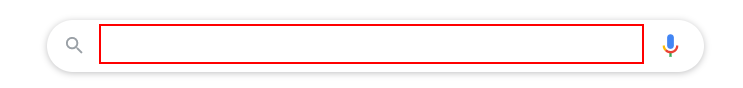
Workflow: WeatherForecast

Step 1: type "["Weather in " + userResponse+ "[k(enter)]"]" into the text box

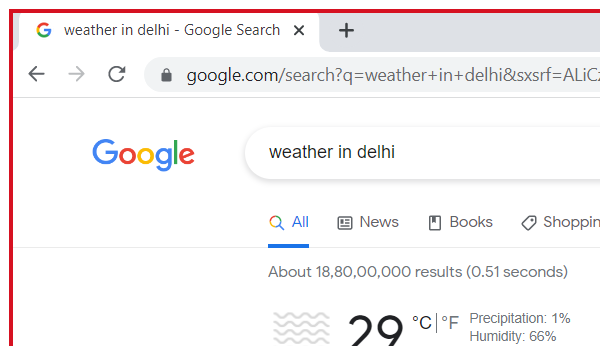
Step 2: Attach Browser 'chrome.exe weather' in window 'Weather in {0} - Google Search' (chrome.exe)

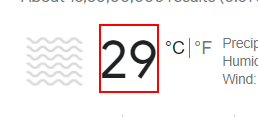
Step 3: get-text from the element 'wob_tm'
